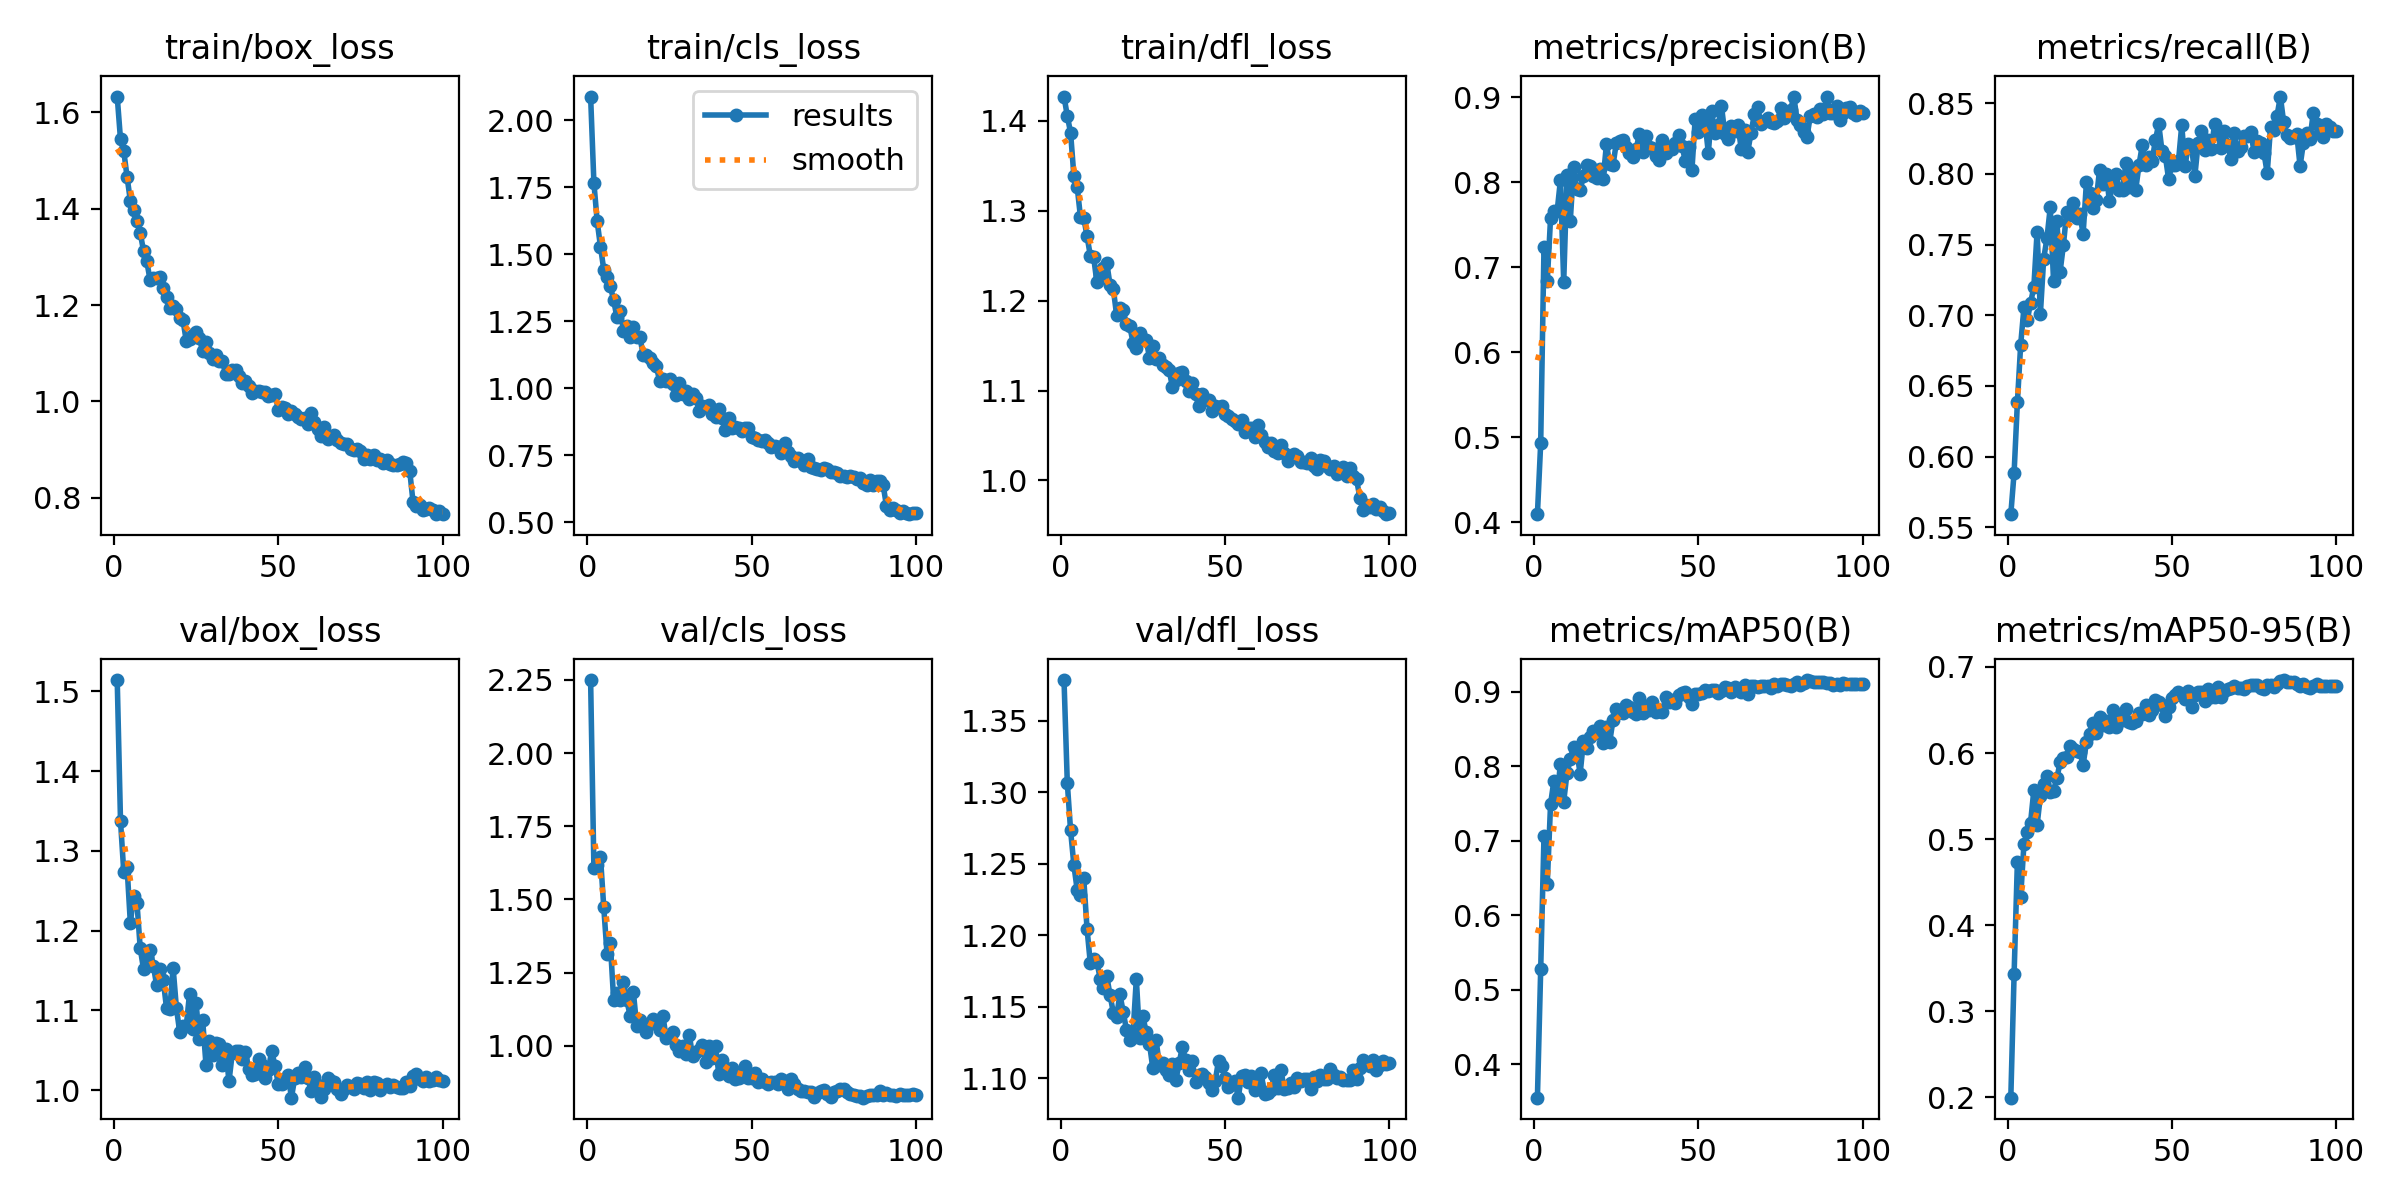

Source data for this figure (header and first rows):
epoch, time, train/box_loss, train/cls_loss, train/dfl_loss, metrics/precision(B), metrics/recall(B), metrics/mAP50(B), metrics/mAP50-95(B), val/box_loss, val/cls_loss, val/dfl_loss, lr/pg0, lr/pg1, lr/pg2
1, 119.4, 1.633, 2.088, 1.427, 0.4093, 0.5593, 0.355, 0.1998, 1.514, 2.249, 1.378, 0.06709, 0.0003325, 0.0003325
2, 235.7, 1.544, 1.766, 1.405, 0.493, 0.5886, 0.5277, 0.3433, 1.338, 1.608, 1.306, 0.03409, 0.0006656, 0.0006656
3, 356.3, 1.519, 1.622, 1.387, 0.7232, 0.6384, 0.7058, 0.4738, 1.273, 1.618, 1.273, 0.001085, 0.0009982, 0.0009982
4, 477, 1.466, 1.528, 1.339, 0.6833, 0.6792, 0.6422, 0.433, 1.279, 1.645, 1.249, 0.0009978, 0.0009978, 0.0009978
5, 592.1, 1.417, 1.443, 1.327, 0.7578, 0.7056, 0.7491, 0.4947, 1.209, 1.473, 1.232, 0.0009961, 0.0009961, 0.0009961
6, 706.9, 1.398, 1.414, 1.293, 0.766, 0.6965, 0.7801, 0.5086, 1.244, 1.313, 1.228, 0.0009939, 0.0009939, 0.0009939
7, 826.3, 1.375, 1.38, 1.292, 0.7657, 0.7086, 0.7581, 0.519, 1.235, 1.35, 1.24, 0.0009912, 0.0009912, 0.0009912
8, 945.9, 1.35, 1.328, 1.272, 0.8022, 0.7198, 0.8034, 0.5567, 1.178, 1.157, 1.205, 0.0009881, 0.0009881, 0.0009881
9, 1067, 1.313, 1.265, 1.25, 0.6824, 0.7592, 0.7525, 0.5167, 1.152, 1.18, 1.18, 0.0009844, 0.0009844, 0.0009844
10, 1182, 1.291, 1.287, 1.249, 0.8083, 0.7012, 0.7906, 0.5503, 1.167, 1.156, 1.183, 0.0009803, 0.0009803, 0.0009803
11, 1297, 1.252, 1.215, 1.22, 0.7543, 0.74, 0.8093, 0.5641, 1.176, 1.217, 1.181, 0.0009758, 0.0009758, 0.0009758
12, 1416, 1.257, 1.233, 1.229, 0.8179, 0.7546, 0.8259, 0.5733, 1.156, 1.156, 1.17, 0.0009707, 0.0009707, 0.0009707
13, 1537, 1.257, 1.192, 1.236, 0.7914, 0.7764, 0.8184, 0.5549, 1.131, 1.103, 1.163, 0.0009652, 0.0009652, 0.0009652
14, 1653, 1.259, 1.229, 1.242, 0.7906, 0.7241, 0.7901, 0.5565, 1.151, 1.184, 1.172, 0.0009593, 0.0009593, 0.0009593
15, 1768, 1.235, 1.19, 1.217, 0.8074, 0.7667, 0.8331, 0.5708, 1.138, 1.069, 1.158, 0.0009529, 0.0009529, 0.0009529
16, 1883, 1.217, 1.191, 1.213, 0.8197, 0.7309, 0.8238, 0.5891, 1.103, 1.086, 1.146, 0.000946, 0.000946, 0.000946
17, 2004, 1.194, 1.123, 1.184, 0.8194, 0.7497, 0.8385, 0.5942, 1.101, 1.074, 1.143, 0.0009388, 0.0009388, 0.0009388
18, 2125, 1.197, 1.122, 1.192, 0.807, 0.7732, 0.8472, 0.5958, 1.154, 1.048, 1.159, 0.0009311, 0.0009311, 0.0009311
19, 2246, 1.192, 1.113, 1.189, 0.8049, 0.771, 0.8446, 0.6082, 1.103, 1.073, 1.146, 0.0009229, 0.0009229, 0.0009229
20, 2367, 1.173, 1.095, 1.174, 0.8161, 0.7794, 0.8542, 0.6049, 1.073, 1.093, 1.134, 0.0009144, 0.0009144, 0.0009144
21, 2483, 1.169, 1.083, 1.171, 0.8036, 0.7689, 0.8304, 0.6021, 1.08, 1.077, 1.126, 0.0009055, 0.0009055, 0.0009055
22, 2605, 1.126, 1.025, 1.153, 0.8448, 0.7713, 0.8524, 0.6013, 1.08, 1.054, 1.131, 0.0008961, 0.0008961, 0.0008961
23, 2721, 1.129, 1.036, 1.147, 0.8215, 0.7575, 0.8325, 0.5862, 1.121, 1.102, 1.169, 0.0008864, 0.0008864, 0.0008864
24, 2837, 1.138, 1.027, 1.163, 0.82, 0.794, 0.8621, 0.6127, 1.076, 1.025, 1.128, 0.0008763, 0.0008763, 0.0008763
25, 2957, 1.144, 1.033, 1.158, 0.8464, 0.7861, 0.877, 0.6221, 1.109, 1.034, 1.143, 0.0008658, 0.0008658, 0.0008658
26, 3078, 1.132, 1.016, 1.156, 0.848, 0.7756, 0.8722, 0.6349, 1.064, 1.046, 1.132, 0.000855, 0.000855, 0.000855
27, 3194, 1.104, 0.9748, 1.137, 0.8495, 0.7818, 0.8708, 0.6232, 1.087, 1.003, 1.124, 0.0008439, 0.0008439, 0.0008439
28, 3309, 1.123, 1.018, 1.15, 0.8415, 0.8029, 0.8825, 0.6421, 1.032, 0.9831, 1.107, 0.0008323, 0.0008323, 0.0008323
29, 3430, 1.101, 0.9767, 1.136, 0.8338, 0.7932, 0.8789, 0.6325, 1.062, 1, 1.127, 0.0008205, 0.0008205, 0.0008205
30, 3545, 1.087, 0.9899, 1.136, 0.83, 0.7999, 0.8723, 0.6376, 1.043, 0.9704, 1.11, 0.0008084, 0.0008084, 0.0008084
31, 3660, 1.097, 0.9605, 1.128, 0.8385, 0.781, 0.8703, 0.6303, 1.059, 1.038, 1.111, 0.000796, 0.000796, 0.000796
32, 3782, 1.085, 0.9768, 1.127, 0.8564, 0.7928, 0.8913, 0.6499, 1.058, 0.9659, 1.106, 0.0007832, 0.0007832, 0.0007832
33, 3904, 1.084, 0.9626, 1.122, 0.8357, 0.8002, 0.8707, 0.6308, 1.031, 0.9795, 1.102, 0.0007702, 0.0007702, 0.0007702
34, 4019, 1.057, 0.9151, 1.104, 0.8542, 0.7887, 0.8804, 0.6404, 1.052, 0.9839, 1.11, 0.000757, 0.000757, 0.000757
35, 4135, 1.058, 0.9338, 1.112, 0.8417, 0.7884, 0.8753, 0.6382, 1.011, 1.001, 1.098, 0.0007435, 0.0007435, 0.0007435
36, 4250, 1.066, 0.9288, 1.12, 0.8408, 0.8077, 0.8866, 0.6508, 1.046, 0.9458, 1.11, 0.0007297, 0.0007297, 0.0007297
37, 4366, 1.066, 0.9371, 1.121, 0.8312, 0.7907, 0.8724, 0.6364, 1.049, 1.001, 1.122, 0.0007158, 0.0007158, 0.0007158
38, 4481, 1.054, 0.9052, 1.111, 0.826, 0.8031, 0.8743, 0.6352, 1.049, 0.9589, 1.113, 0.0007016, 0.0007016, 0.0007016
39, 4596, 1.039, 0.8938, 1.1, 0.8498, 0.7888, 0.873, 0.6367, 1.039, 0.9985, 1.106, 0.0006872, 0.0006872, 0.0006872
40, 4711, 1.043, 0.9207, 1.109, 0.8348, 0.8064, 0.8923, 0.647, 1.048, 0.9025, 1.112, 0.0006727, 0.0006727, 0.0006727
41, 4826, 1.032, 0.8882, 1.096, 0.841, 0.8204, 0.8865, 0.6456, 1.027, 0.9509, 1.097, 0.000658, 0.000658, 0.000658
42, 4947, 1.017, 0.8454, 1.083, 0.8395, 0.8064, 0.8889, 0.6555, 1.019, 0.9244, 1.102, 0.0006431, 0.0006431, 0.0006431
43, 5068, 1.022, 0.8892, 1.097, 0.8463, 0.8121, 0.8841, 0.6447, 1.02, 0.8974, 1.103, 0.0006281, 0.0006281, 0.0006281
44, 5185, 1.023, 0.8534, 1.089, 0.8556, 0.8093, 0.8953, 0.6505, 1.039, 0.9233, 1.101, 0.000613, 0.000613, 0.000613
45, 5300, 1.02, 0.8544, 1.09, 0.8421, 0.8242, 0.8979, 0.6613, 1.031, 0.8859, 1.097, 0.0005978, 0.0005978, 0.0005978
46, 5422, 1.021, 0.8522, 1.077, 0.825, 0.8351, 0.8996, 0.6592, 1.015, 0.8903, 1.092, 0.0005824, 0.0005824, 0.0005824
47, 5537, 1.012, 0.8411, 1.083, 0.8412, 0.816, 0.8934, 0.6553, 1.026, 0.9085, 1.098, 0.000567, 0.000567, 0.000567
48, 5652, 1.014, 0.8534, 1.082, 0.8139, 0.8128, 0.8837, 0.643, 1.05, 0.9289, 1.112, 0.0005516, 0.0005516, 0.0005516
49, 5768, 1.016, 0.8501, 1.083, 0.8749, 0.7964, 0.8962, 0.6539, 1.03, 0.8892, 1.109, 0.0005361, 0.0005361, 0.0005361
50, 5883, 0.9832, 0.8182, 1.073, 0.8585, 0.8065, 0.8967, 0.6645, 1.008, 0.8904, 1.1, 0.0005205, 0.0005205, 0.0005205
51, 6004, 0.9895, 0.8147, 1.071, 0.8787, 0.8064, 0.8981, 0.6669, 1.008, 0.9066, 1.094, 0.000505, 0.000505, 0.000505
52, 6130, 0.9858, 0.8055, 1.068, 0.87, 0.8089, 0.9025, 0.6713, 1.014, 0.875, 1.096, 0.0004895, 0.0004895, 0.0004895
53, 6246, 0.9743, 0.804, 1.066, 0.8345, 0.8344, 0.9003, 0.6677, 1.019, 0.8847, 1.098, 0.0004739, 0.0004739, 0.0004739
54, 6362, 0.9801, 0.8064, 1.062, 0.8834, 0.8053, 0.9016, 0.6632, 0.9905, 0.8759, 1.086, 0.0004584, 0.0004584, 0.0004584
55, 6477, 0.9735, 0.7967, 1.067, 0.8576, 0.8209, 0.9025, 0.6721, 1.015, 0.8706, 1.101, 0.000443, 0.000443, 0.000443
56, 6598, 0.9669, 0.781, 1.054, 0.8671, 0.819, 0.8985, 0.654, 1.022, 0.8761, 1.102, 0.0004276, 0.0004276, 0.0004276
57, 6713, 0.9643, 0.7832, 1.058, 0.8896, 0.7988, 0.9013, 0.6677, 1.017, 0.8761, 1.097, 0.0004122, 0.0004122, 0.0004122
58, 6829, 0.9662, 0.7826, 1.058, 0.8569, 0.822, 0.9055, 0.6709, 1.029, 0.8697, 1.101, 0.000397, 0.000397, 0.000397
59, 6944, 0.9541, 0.759, 1.049, 0.8508, 0.8307, 0.9051, 0.6706, 1.015, 0.8861, 1.092, 0.0003819, 0.0003819, 0.0003819
60, 7060, 0.9765, 0.7953, 1.061, 0.866, 0.8166, 0.8998, 0.6608, 0.9989, 0.8787, 1.096, 0.0003669, 0.0003669, 0.0003669
... 40 more rows
